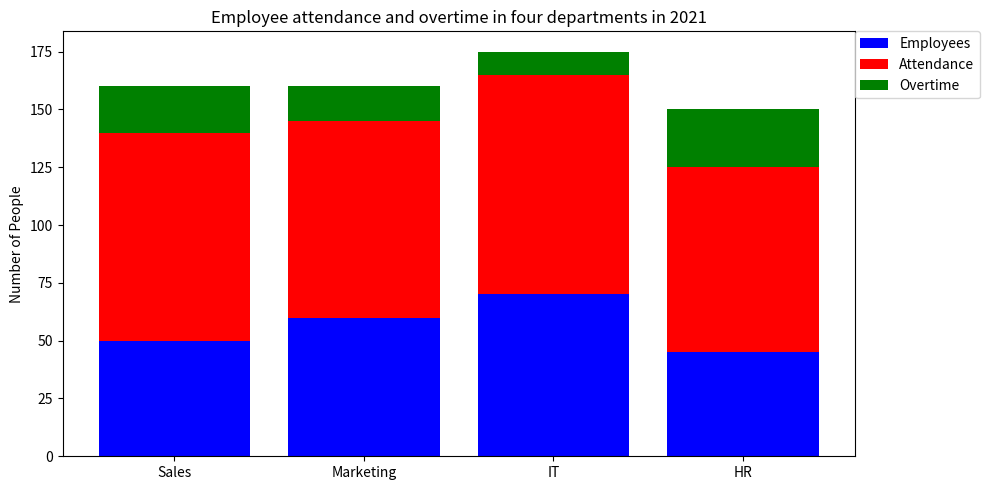

Reproduce this figure in Python. (Note: this script raises an exception after producing the figure.)


import matplotlib.pyplot as plt

# create figure
fig = plt.figure(figsize=(10,5))
ax = fig.add_subplot(1, 1, 1)

# data
department = ['Sales', 'Marketing', 'IT', 'HR']
employees = [50, 60, 70, 45]
attendance = [90, 85, 95, 80]
overtime = [20, 15, 10, 25]

# plot
ax.bar(department, employees, label="Employees", color='blue', bottom=0)
ax.bar(department, attendance, label="Attendance", color='red', bottom=employees)
ax.bar(department, overtime, label="Overtime", color='green', bottom=[sum(x) for x in zip(employees, attendance)])

# legend
ax.legend(bbox_to_anchor=(1,1), loc='upper left', borderaxespad=0)

# x-axis
plt.xticks(department, rotation=0)

# y-axis
ax.set_ylabel('Number of People')

# title
ax.set_title('Employee attendance and overtime in four departments in 2021')

# tight layout
plt.tight_layout()

# save
plt.savefig('bar chart/png/261.png')

# clear
plt.clf()
